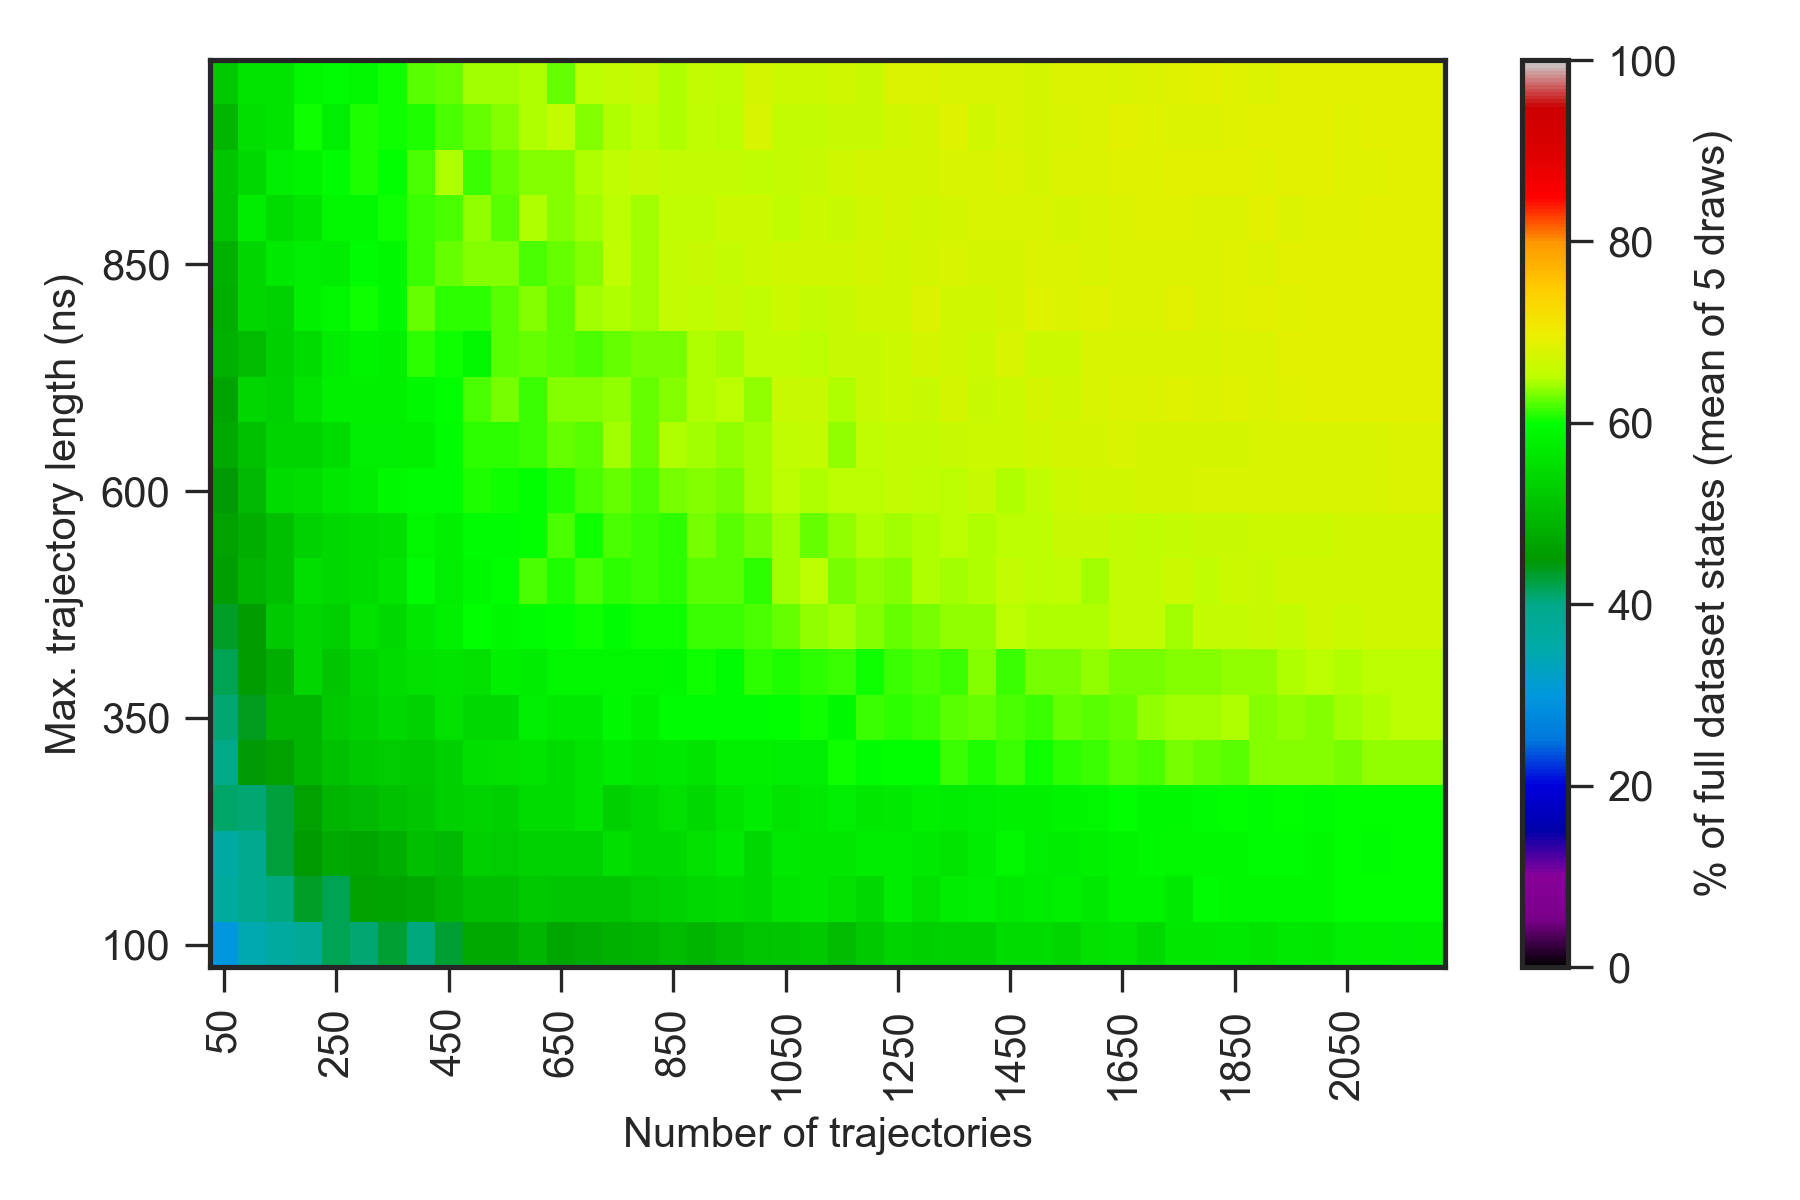

Data behind this chart, as committed beside it:
0.000000000000000000e+00, 0.000000000000000000e+00, 0.000000000000000000e+00, 0.000000000000000000e+00, 0.000000000000000000e+00, 0.000000000000000000e+00, 0.000000000000000000e+00, 0.000000000000000000e+00, 0.000000000000000000e+00, 0.000000000000000000e+00, 0.000000000000000000e+00, 0.000000000000000000e+00, 0.000000000000000000e+00, 0.000000000000000000e+00, 0.000000000000000000e+00, 0.000000000000000000e+00, 0.000000000000000000e+00, 0.000000000000000000e+00, 0.000000000000000000e+00, 0.000000000000000000e+00, 0.000000000000000000e+00, 0.000000000000000000e+00, 0.000000000000000000e+00, 0.000000000000000000e+00
0.000000000000000000e+00, 2.380000000000000071e+01, 2.919999999999999929e+01, 3.200000000000000000e+01, 3.200000000000000000e+01, 3.600000000000000000e+01, 3.539999999999999858e+01, 3.560000000000000142e+01, 3.600000000000000000e+01, 3.860000000000000142e+01, 4.200000000000000000e+01, 4.000000000000000000e+01, 4.279999999999999716e+01, 4.239999999999999858e+01, 4.300000000000000000e+01, 4.339999999999999858e+01, 4.360000000000000142e+01, 4.260000000000000142e+01, 4.439999999999999858e+01, 4.579999999999999716e+01, 4.339999999999999858e+01, 4.639999999999999858e+01, 4.679999999999999716e+01, 4.700000000000000000e+01
0.000000000000000000e+00, 2.600000000000000000e+01, 3.000000000000000000e+01, 3.460000000000000142e+01, 3.660000000000000142e+01, 3.820000000000000284e+01, 4.179999999999999716e+01, 4.079999999999999716e+01, 4.300000000000000000e+01, 4.039999999999999858e+01, 4.320000000000000284e+01, 4.760000000000000142e+01, 4.739999999999999858e+01, 4.960000000000000142e+01, 4.700000000000000000e+01, 4.779999999999999716e+01, 4.879999999999999716e+01, 4.920000000000000284e+01, 5.020000000000000284e+01, 4.900000000000000000e+01, 5.000000000000000000e+01, 5.139999999999999858e+01, 5.160000000000000142e+01, 5.220000000000000284e+01
0.000000000000000000e+00, 2.780000000000000071e+01, 3.700000000000000000e+01, 3.879999999999999716e+01, 4.060000000000000142e+01, 4.339999999999999858e+01, 4.179999999999999716e+01, 4.620000000000000284e+01, 4.660000000000000142e+01, 4.760000000000000142e+01, 4.900000000000000000e+01, 5.039999999999999858e+01, 5.060000000000000142e+01, 5.200000000000000000e+01, 5.160000000000000142e+01, 5.160000000000000142e+01, 5.179999999999999716e+01, 5.260000000000000142e+01, 5.339999999999999858e+01, 5.460000000000000142e+01, 5.500000000000000000e+01, 5.439999999999999858e+01, 5.600000000000000000e+01, 5.660000000000000142e+01
0.000000000000000000e+00, 3.060000000000000142e+01, 3.620000000000000284e+01, 3.900000000000000000e+01, 4.260000000000000142e+01, 4.520000000000000284e+01, 4.760000000000000142e+01, 4.720000000000000284e+01, 4.820000000000000284e+01, 5.060000000000000142e+01, 4.979999999999999716e+01, 5.300000000000000000e+01, 5.239999999999999858e+01, 5.339999999999999858e+01, 5.320000000000000284e+01, 5.339999999999999858e+01, 5.520000000000000284e+01, 5.460000000000000142e+01, 5.460000000000000142e+01, 5.560000000000000142e+01, 5.700000000000000000e+01, 5.439999999999999858e+01, 5.679999999999999716e+01, 5.639999999999999858e+01
0.000000000000000000e+00, 3.139999999999999858e+01, 4.139999999999999858e+01, 4.079999999999999716e+01, 4.260000000000000142e+01, 4.639999999999999858e+01, 4.900000000000000000e+01, 4.979999999999999716e+01, 5.100000000000000000e+01, 5.160000000000000142e+01, 5.279999999999999716e+01, 5.379999999999999716e+01, 5.279999999999999716e+01, 5.500000000000000000e+01, 5.500000000000000000e+01, 5.600000000000000000e+01, 5.300000000000000000e+01, 5.460000000000000142e+01, 5.579999999999999716e+01, 5.460000000000000142e+01, 5.620000000000000284e+01, 5.739999999999999858e+01, 5.620000000000000284e+01, 5.700000000000000000e+01
0.000000000000000000e+00, 3.279999999999999716e+01, 4.000000000000000000e+01, 4.479999999999999716e+01, 4.639999999999999858e+01, 4.900000000000000000e+01, 5.100000000000000000e+01, 5.200000000000000000e+01, 5.239999999999999858e+01, 5.200000000000000000e+01, 5.300000000000000000e+01, 5.520000000000000284e+01, 5.579999999999999716e+01, 5.620000000000000284e+01, 5.479999999999999716e+01, 5.620000000000000284e+01, 5.720000000000000284e+01, 5.660000000000000142e+01, 5.700000000000000000e+01, 5.600000000000000000e+01, 5.800000000000000000e+01, 5.820000000000000284e+01, 5.760000000000000142e+01, 5.760000000000000142e+01
0.000000000000000000e+00, 3.339999999999999858e+01, 4.100000000000000000e+01, 4.379999999999999716e+01, 4.920000000000000284e+01, 4.900000000000000000e+01, 5.220000000000000284e+01, 5.300000000000000000e+01, 5.439999999999999858e+01, 5.339999999999999858e+01, 5.560000000000000142e+01, 5.439999999999999858e+01, 5.439999999999999858e+01, 5.779999999999999716e+01, 5.700000000000000000e+01, 5.679999999999999716e+01, 5.900000000000000000e+01, 5.800000000000000000e+01, 5.960000000000000142e+01, 5.939999999999999858e+01, 5.960000000000000142e+01, 5.960000000000000142e+01, 5.979999999999999716e+01, 6.020000000000000284e+01
0.000000000000000000e+00, 3.560000000000000142e+01, 4.200000000000000000e+01, 4.560000000000000142e+01, 4.820000000000000284e+01, 5.400000000000000000e+01, 5.160000000000000142e+01, 5.379999999999999716e+01, 5.500000000000000000e+01, 5.579999999999999716e+01, 5.600000000000000000e+01, 5.560000000000000142e+01, 5.800000000000000000e+01, 5.720000000000000284e+01, 5.879999999999999716e+01, 5.879999999999999716e+01, 5.860000000000000142e+01, 5.860000000000000142e+01, 5.900000000000000000e+01, 6.039999999999999858e+01, 5.960000000000000142e+01, 6.120000000000000284e+01, 6.060000000000000142e+01, 6.120000000000000284e+01
0.000000000000000000e+00, 3.479999999999999716e+01, 4.339999999999999858e+01, 4.539999999999999858e+01, 5.200000000000000000e+01, 5.400000000000000000e+01, 5.300000000000000000e+01, 5.560000000000000142e+01, 5.439999999999999858e+01, 5.639999999999999858e+01, 5.800000000000000000e+01, 5.979999999999999716e+01, 5.900000000000000000e+01, 5.960000000000000142e+01, 6.000000000000000000e+01, 6.020000000000000284e+01, 5.939999999999999858e+01, 6.020000000000000284e+01, 6.039999999999999858e+01, 6.139999999999999858e+01, 6.139999999999999858e+01, 6.179999999999999716e+01, 6.279999999999999716e+01, 6.400000000000000000e+01
0.000000000000000000e+00, 3.620000000000000284e+01, 4.600000000000000000e+01, 4.920000000000000284e+01, 5.060000000000000142e+01, 5.520000000000000284e+01, 5.439999999999999858e+01, 5.500000000000000000e+01, 5.600000000000000000e+01, 5.960000000000000142e+01, 5.779999999999999716e+01, 5.920000000000000284e+01, 6.000000000000000000e+01, 6.179999999999999716e+01, 6.079999999999999716e+01, 6.179999999999999716e+01, 6.120000000000000284e+01, 6.139999999999999858e+01, 6.120000000000000284e+01, 6.220000000000000284e+01, 6.239999999999999858e+01, 6.100000000000000000e+01, 6.440000000000000568e+01, 6.520000000000000284e+01
0.000000000000000000e+00, 3.560000000000000142e+01, 4.620000000000000284e+01, 4.839999999999999858e+01, 5.060000000000000142e+01, 5.320000000000000284e+01, 5.460000000000000142e+01, 5.500000000000000000e+01, 5.520000000000000284e+01, 5.879999999999999716e+01, 5.800000000000000000e+01, 5.960000000000000142e+01, 5.960000000000000142e+01, 5.979999999999999716e+01, 6.200000000000000000e+01, 6.039999999999999858e+01, 6.179999999999999716e+01, 6.139999999999999858e+01, 6.120000000000000284e+01, 6.300000000000000000e+01, 6.239999999999999858e+01, 6.300000000000000000e+01, 6.420000000000000284e+01, 6.279999999999999716e+01
0.000000000000000000e+00, 3.920000000000000284e+01, 4.479999999999999716e+01, 4.979999999999999716e+01, 5.479999999999999716e+01, 5.520000000000000284e+01, 5.639999999999999858e+01, 5.720000000000000284e+01, 5.900000000000000000e+01, 5.939999999999999858e+01, 5.939999999999999858e+01, 6.079999999999999716e+01, 6.020000000000000284e+01, 6.000000000000000000e+01, 6.079999999999999716e+01, 6.179999999999999716e+01, 6.260000000000000142e+01, 6.179999999999999716e+01, 6.320000000000000284e+01, 6.360000000000000142e+01, 6.320000000000000284e+01, 6.440000000000000568e+01, 6.500000000000000000e+01, 6.459999999999999432e+01
0.000000000000000000e+00, 4.120000000000000284e+01, 4.760000000000000142e+01, 5.100000000000000000e+01, 5.360000000000000142e+01, 5.360000000000000142e+01, 5.500000000000000000e+01, 5.760000000000000142e+01, 5.779999999999999716e+01, 5.820000000000000284e+01, 5.939999999999999858e+01, 6.100000000000000000e+01, 6.120000000000000284e+01, 6.160000000000000142e+01, 6.260000000000000142e+01, 6.239999999999999858e+01, 6.420000000000000284e+01, 6.279999999999999716e+01, 6.479999999999999716e+01, 6.420000000000000284e+01, 6.379999999999999716e+01, 6.440000000000000568e+01, 6.559999999999999432e+01, 6.579999999999999716e+01
0.000000000000000000e+00, 4.100000000000000000e+01, 4.679999999999999716e+01, 5.420000000000000284e+01, 5.320000000000000284e+01, 5.620000000000000284e+01, 5.820000000000000284e+01, 5.820000000000000284e+01, 5.820000000000000284e+01, 5.900000000000000000e+01, 6.000000000000000000e+01, 6.179999999999999716e+01, 6.320000000000000284e+01, 6.139999999999999858e+01, 6.360000000000000142e+01, 6.339999999999999858e+01, 6.379999999999999716e+01, 6.279999999999999716e+01, 6.339999999999999858e+01, 6.459999999999999432e+01, 6.500000000000000000e+01, 6.400000000000000000e+01, 6.620000000000000284e+01, 6.640000000000000568e+01
0.000000000000000000e+00, 3.939999999999999858e+01, 4.879999999999999716e+01, 5.020000000000000284e+01, 5.279999999999999716e+01, 5.479999999999999716e+01, 5.720000000000000284e+01, 5.839999999999999858e+01, 5.800000000000000000e+01, 6.120000000000000284e+01, 6.020000000000000284e+01, 5.879999999999999716e+01, 6.220000000000000284e+01, 6.260000000000000142e+01, 6.220000000000000284e+01, 6.179999999999999716e+01, 6.279999999999999716e+01, 6.300000000000000000e+01, 6.300000000000000000e+01, 6.479999999999999716e+01, 6.420000000000000284e+01, 6.559999999999999432e+01, 6.540000000000000568e+01, 6.500000000000000000e+01
0.000000000000000000e+00, 3.860000000000000142e+01, 4.839999999999999858e+01, 5.420000000000000284e+01, 5.339999999999999858e+01, 5.800000000000000000e+01, 5.879999999999999716e+01, 6.020000000000000284e+01, 5.920000000000000284e+01, 6.260000000000000142e+01, 6.100000000000000000e+01, 6.100000000000000000e+01, 6.239999999999999858e+01, 6.339999999999999858e+01, 6.239999999999999858e+01, 6.440000000000000568e+01, 6.459999999999999432e+01, 6.420000000000000284e+01, 6.600000000000000000e+01, 6.540000000000000568e+01, 6.620000000000000284e+01, 6.540000000000000568e+01, 6.659999999999999432e+01, 6.600000000000000000e+01
0.000000000000000000e+00, 4.339999999999999858e+01, 4.860000000000000142e+01, 5.420000000000000284e+01, 5.700000000000000000e+01, 5.760000000000000142e+01, 5.739999999999999858e+01, 5.939999999999999858e+01, 5.920000000000000284e+01, 6.139999999999999858e+01, 6.279999999999999716e+01, 6.339999999999999858e+01, 6.339999999999999858e+01, 6.200000000000000000e+01, 6.279999999999999716e+01, 6.339999999999999858e+01, 6.540000000000000568e+01, 6.440000000000000568e+01, 6.579999999999999716e+01, 6.640000000000000568e+01, 6.579999999999999716e+01, 6.659999999999999432e+01, 6.700000000000000000e+01, 6.700000000000000000e+01
0.000000000000000000e+00, 4.479999999999999716e+01, 5.139999999999999858e+01, 5.739999999999999858e+01, 5.479999999999999716e+01, 5.620000000000000284e+01, 5.860000000000000142e+01, 5.860000000000000142e+01, 6.039999999999999858e+01, 6.139999999999999858e+01, 6.179999999999999716e+01, 6.400000000000000000e+01, 6.239999999999999858e+01, 6.479999999999999716e+01, 6.339999999999999858e+01, 6.420000000000000284e+01, 6.500000000000000000e+01, 6.440000000000000568e+01, 6.559999999999999432e+01, 6.559999999999999432e+01, 6.659999999999999432e+01, 6.659999999999999432e+01, 6.540000000000000568e+01, 6.659999999999999432e+01
0.000000000000000000e+00, 4.320000000000000284e+01, 5.179999999999999716e+01, 5.439999999999999858e+01, 5.779999999999999716e+01, 5.839999999999999858e+01, 5.939999999999999858e+01, 6.060000000000000142e+01, 5.979999999999999716e+01, 6.200000000000000000e+01, 6.459999999999999432e+01, 6.139999999999999858e+01, 6.260000000000000142e+01, 6.360000000000000142e+01, 6.360000000000000142e+01, 6.479999999999999716e+01, 6.559999999999999432e+01, 6.640000000000000568e+01, 6.600000000000000000e+01, 6.579999999999999716e+01, 6.600000000000000000e+01, 6.540000000000000568e+01, 6.600000000000000000e+01, 6.620000000000000284e+01
0.000000000000000000e+00, 4.400000000000000000e+01, 4.960000000000000142e+01, 5.539999999999999858e+01, 5.600000000000000000e+01, 6.020000000000000284e+01, 5.779999999999999716e+01, 6.060000000000000142e+01, 6.039999999999999858e+01, 6.079999999999999716e+01, 6.200000000000000000e+01, 6.279999999999999716e+01, 6.339999999999999858e+01, 6.479999999999999716e+01, 6.579999999999999716e+01, 6.360000000000000142e+01, 6.479999999999999716e+01, 6.500000000000000000e+01, 6.479999999999999716e+01, 6.559999999999999432e+01, 6.500000000000000000e+01, 6.759999999999999432e+01, 6.600000000000000000e+01, 6.579999999999999716e+01
0.000000000000000000e+00, 4.300000000000000000e+01, 5.200000000000000000e+01, 5.620000000000000284e+01, 5.600000000000000000e+01, 5.879999999999999716e+01, 5.960000000000000142e+01, 5.860000000000000142e+01, 6.020000000000000284e+01, 6.239999999999999858e+01, 6.260000000000000142e+01, 6.420000000000000284e+01, 6.420000000000000284e+01, 6.479999999999999716e+01, 6.260000000000000142e+01, 6.520000000000000284e+01, 6.579999999999999716e+01, 6.640000000000000568e+01, 6.459999999999999432e+01, 6.579999999999999716e+01, 6.559999999999999432e+01, 6.720000000000000284e+01, 6.659999999999999432e+01, 6.659999999999999432e+01
